Run: headless pygame with SDL's dummy video driver; simulated clock (each Clock.tick advances the game by its frame time, no real sleeping); random seed 0; keys injected as events and as key.get_pressed() state; no mouse input.
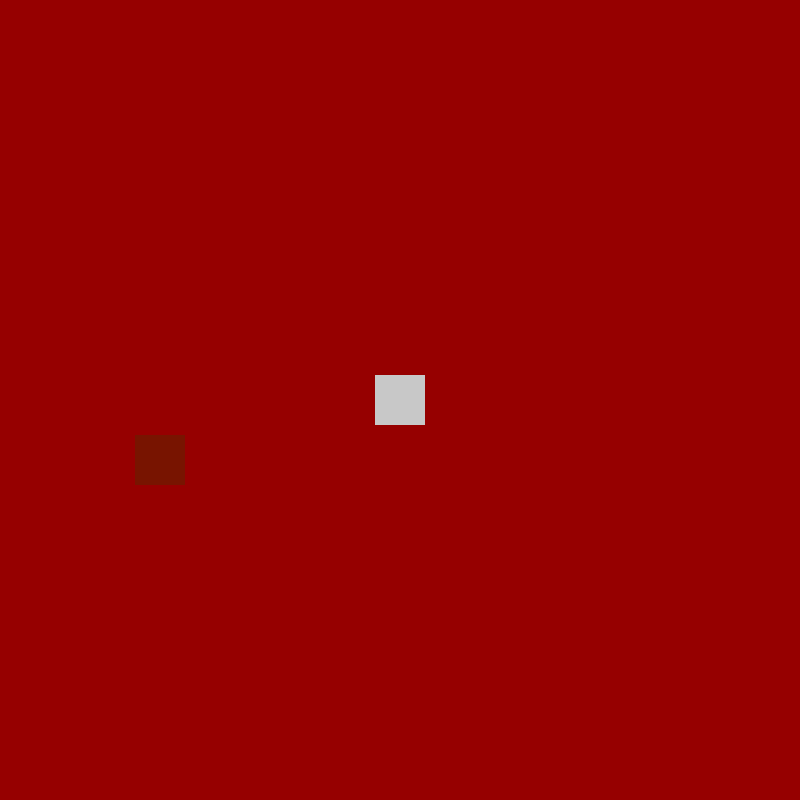
Frame 1 of 4 · flips 1–60 · no input
Frame 2 of 4 · flips 61–180 · tapped SPACE, RETURN · held RIGHT (→), D · screen unchanged from frame 1, image omitted
Frame 3 of 4 · flips 181–300 · held DOWN (↓), S · screen unchanged from frame 2, image omitted
Frame 4 of 4 · flips 301–420 · held LEFT (←), A, UP (↑), W · screen unchanged from frame 3, image omitted

The pygame program that drew these frames:

FPS = 60
WINDOW_WIDTH = 800
WINDOW_HEIGHT = 800

COLOR_RED = (150, 0, 0)
COLOR_TARGET = (120, 20, 0)
COLOR_WHITE = (200, 200, 200)

PLAYER_SIZE = 50

target_x = 135
target_y = 435
x = 375
y = 375










def on_start():
    global x, y
    # You have access to variables x and y.
    # Put your code here:
    ...



def every_frame():
    global x, y
    # You have access to variables x and y.
    # Put your code here:
    ...








import pygame

pygame.init()

on_start()

screen = pygame.display.set_mode((WINDOW_WIDTH, WINDOW_HEIGHT))
clock = pygame.time.Clock()

player = pygame.Rect((x, y, PLAYER_SIZE, PLAYER_SIZE))
target = pygame.Rect((target_x, target_y, PLAYER_SIZE, PLAYER_SIZE))

run = True
while run:
    screen.fill(COLOR_RED)

    every_frame()
    player.update(x, y, PLAYER_SIZE, PLAYER_SIZE)
    pygame.draw.rect(screen, COLOR_TARGET, target)
    pygame.draw.rect(screen, COLOR_WHITE, player)

    for event in pygame.event.get():
        if event.type == pygame.QUIT:
            run = False

    pygame.display.update()
    clock.tick(FPS)

pygame.quit()
